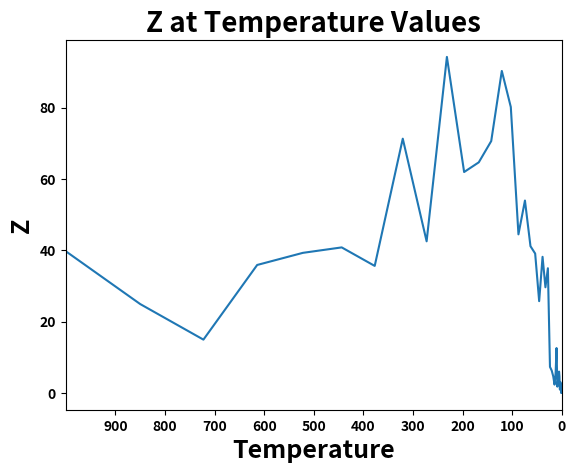

This chart was generated by the following Python code:
import numpy as np
# import matplotlib as plt
import matplotlib.pyplot as plt

np.seterr(divide = "ignore", invalid = "ignore") # ignore the waring of zero division
import warnings
warnings.filterwarnings('ignore')

def Himmelblau_Function(x,y):
    z = ((x**2)+y-11)**2+(x+(y**2)-7)**2
    return z

def SA_probability_function(obj_possible,obj_current,T):
    return 1/(np.exp((obj_possible-obj_current)/T))


#inicial solution
x,y = 2, 1
 
# print('\n')
print('-'*30)
print(f'\nincial solution: ({x:.3f},{y:.3f})')
print(f'inicial objective value: {Himmelblau_Function(x,y):.3f}')
x_best, y_best = x,y
obj_best = Himmelblau_Function(x,y)

# hyperparameters
T0 = 1000 #inicial temperature
temp_for_plot = T0 #plotting
M = 300 #how many times will decreaese temp. 
N = 15 #how many times you want to search your neighborhood
alpha = 0.85 # decrease the temp.

k = 0.1 #helps reduce the step-size, small step side for the current solution

temp_values, obj_values = [], [] #plot temperatures and obj values

for i in range(M): # how many time decrese the temp: iterations
    for j in range(N): # neightboorhood searches 
        
        rand_1, rand_x = np.random.rand(), np.random.rand()
        step_size_x = k*rand_x if rand_1 >= 0.5 else -k*rand_x
            
        rand_2, rand_y = np.random.rand(), np.random.rand()
        step_size_y = k*rand_y if rand_2 >= 0.5 else -k*rand_y
            
        # x,y temporary: can be accept or not
        x_temp = x + step_size_x
        y_temp = y + step_size_y
        
        obj_val_temp = Himmelblau_Function(x_temp,y_temp)
        obj_val_current = Himmelblau_Function(x,y)
        
        
        rand_num = np.random.rand()
        if obj_val_temp <= obj_val_current:
            x,y = x_temp,y_temp
            obj_val_current = obj_val_temp
        # if is a worse solution accept using probability_function
        elif rand_num <= SA_probability_function(obj_val_temp,obj_val_current,T0):
            x,y = x_temp,y_temp
            obj_val_current = obj_val_temp
        
        #save best solution
        if obj_val_temp <= obj_best:
            x_best,y_best = x_temp,y_temp
            obj_best = obj_val_temp
    
    temp_values.append(T0)
    obj_values.append(obj_val_current)          
    T0 = alpha*T0 #decrese temperature


print('-'*30)
print(f'final solution: ({x:.3f},{y:.3f})')
print(f'final objective value: {Himmelblau_Function(x,y):.3f}')
print('-'*30)
print('Ploting...')
plt.plot(temp_values,obj_values)
plt.title('Z at Temperature Values', fontsize=20,fontweight='bold')
plt.xlabel('Temperature', fontsize=18,fontweight='bold')
plt.ylabel('Z', fontsize=18,fontweight='bold')

plt.xlim(temp_for_plot,0)
plt.xticks(np.arange(min(temp_values),max(temp_values),100), fontweight='bold')
plt.yticks(fontweight='bold')

plt.show()